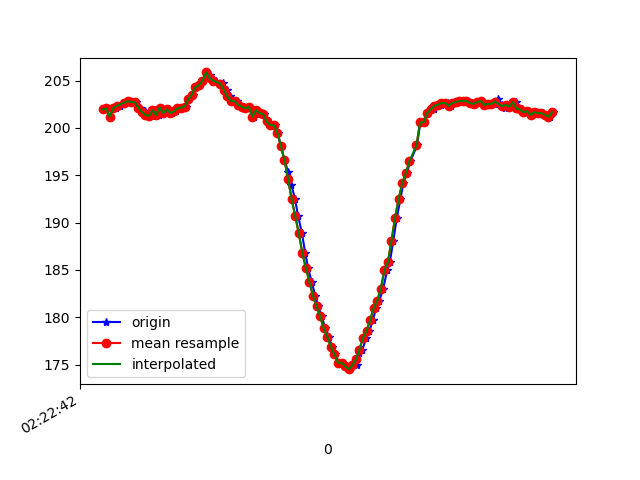

Source data for this figure (header and first rows):
1617762162916, 457799621661460, 201.95312, -264.84375, -68.45703
1617762162922, 457799630970457, 202.1, -264.5, -68.75
1617762162941, 457799649985229, 201.2, -264.7, -68.36
1617762162960, 457799668938959, 202.1, -264.3, -67.97
1617762162978, 457799688014774, 202.1, -264.6, -67.68
1617762162999, 457799706724333, 202.3, -264.4, -68.07
1617762163020, 457799725922234, 202.6, -264.6, -68.36
1617762163040, 457799745089612, 202.8, -264.4, -69.14
1617762163062, 457799764287512, 202.7, -264.2, -68.65
1617762163090, 457799783332806, 202.7, -263.5, -69.04
1617762163108, 457799806528997, 202.1, -263, -68.36
1617762163120, 457799825024907, 201.7, -263.2, -69.14
1617762163139, 457799844283850, 201.8, -262.9, -67.97
1617762163159, 457799863420707, 201.4, -263.1, -68.75
1617762163176, 457799883167991, 201.3, -263.8, -69.43
1617762163196, 457799902579540, 201.9, -262.8, -68.65
1617762163214, 457799921624834, 201.4, -264, -68.65
1617762163234, 457799940639606, 202.1, -263.6, -68.65
1617762163254, 457799959990113, 201.6, -263.9, -68.26
1617762163275, 457799978577587, 202, -263.8, -68.65
1617762163291, 457799997622881, 201.6, -263.5, -69.04
1617762163310, 457800016332440, 201.8, -263, -68.07
1617762163333, 457800035499819, 202.1, -262.4, -69.14
1617762163347, 457800055521794, 202.1, -261.5, -69.34
1617762163368, 457800073590406, 202.2, -257.9, -66.89
1617762163386, 457800092879870, 203, -254.1, -64.84
1617762163406, 457800111711514, 203.5, -247.2, -62.01
1617762163426, 457800131153585, 204.3, -241.2, -57.62
1617762163444, 457800150382006, 204.5, -237.1, -53.61
1617762163463, 457800168816874, 205, -233.7, -50.68
1617762163482, 457800187831646, 205.9, -230.2, -45.8
1617762163501, 457800207365281, 205.6, -227.5, -42.19
1617762163519, 457800226410574, 205, -225.4, -37.99
1617762163538, 457800245486389, 205, -223.5, -34.86
1617762163561, 457800264897939, 204.6, -222.7, -31.74
1617762163578, 457800283882190, 204.8, -222.2, -26.46
1617762163595, 457800302958004, 204, -222.1, -22.46
1617762163614, 457800322369554, 203.3, -221.4, -16.89
1617762163636, 457800340957028, 202.8, -222.5, -13.28
1617762163655, 457800359605544, 202.8, -223.3, -10.16
1617762163673, 457800378742402, 202.4, -223.8, -7.324
1617762163692, 457800397696132, 202.2, -224.2, -5.957
1617762163710, 457800416436212, 202.1, -224.5, -5.273
1617762163729, 457800436244538, 202.2, -224.6, -4.883
1617762163750, 457800454801491, 201.2, -225.0, -4.883
1617762163768, 457800473907827, 201.9, -224.9, -4.395
1617762163789, 457800493288855, 201.6, -225.6, -4.883
1617762163806, 457800512395192, 201.5, -225.1, -3.613
1617762163823, 457800531471007, 200.7, -225.9, -3.613
1617762163844, 457800550760471, 200.3, -225.1, -2.832
1617762163865, 457800570113761, 200.3, -225.1, -2.539
1617762163881, 457800589433746, 199.5, -225.2, -2.148
1617762163901, 457800608387476, 198, -224.5, -2.832
1617762163920, 457800627646419, 196.6, -224.4, -2.93
1617762163941, 457800646722234, 195.3, -223.7, -3.613
1617762163959, 457800665675963, 193.9, -223.1, -4.395
1617762163979, 457800684660214, 192.5, -223, -6.152
1617762163996, 457800703888636, 190.7, -222.4, -8.008
1617762164018, 457800723086536, 188.9, -221.2, -10.64
1617762164036, 457800742223394, 186.8, -220.6, -13.96
1617762164053, 457800761390772, 185.2, -221.3, -17.58
... 71 more rows
